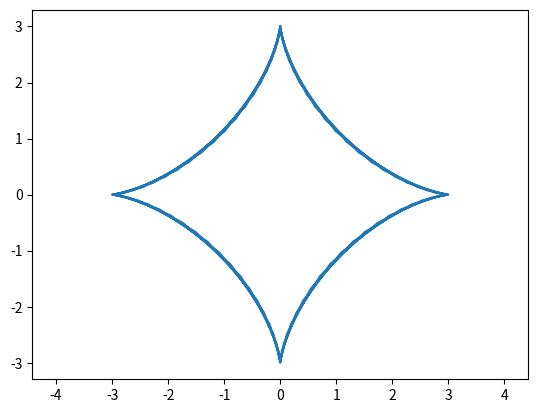

The script that saved this image:
import matplotlib.pyplot as plt
from math import sqrt, cos, sin
import numpy as np
def astroida(r):
    t = np.linspace(-2*np.pi, 6*np.pi, 100)
    x = (r*np.sin(t)**3)
    y = (r*np.cos(t)**3)
    plt.axis("equal")
    plt.plot(x,y)
    plt.show
astroida(3)